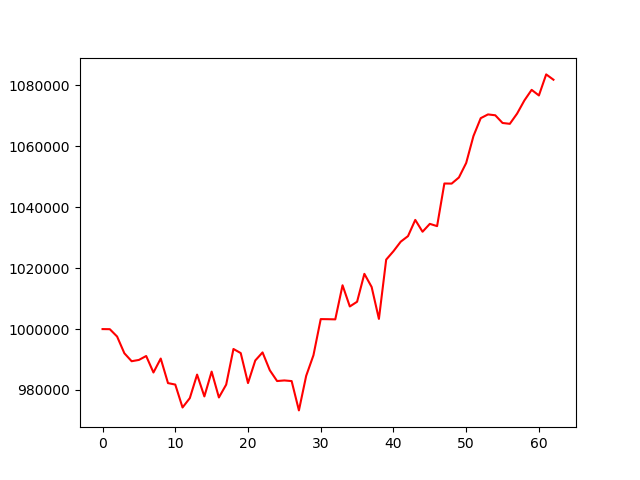

Data behind this chart, as committed beside it:
, 0
0, 1000000
1, 999965
2, 997560
3, 992060
4, 989447
5, 989873
6, 991158
7, 985743
8, 990326
9, 982259
10, 981780
11, 974252
12, 977332
13, 985056
14, 977890
15, 986035
16, 977546
17, 981762
18, 993463
19, 992119
20, 982275
21, 989690
22, 992340
23, 986471
24, 982942
25, 983136
26, 982927
27, 973298
28, 984649
29, 991414
30, 1003280
31, 1003248
32, 1003190
33, 1014387
34, 1007425
35, 1008978
36, 1018141
37, 1013828
38, 1003338
39, 1022810
40, 1025570
41, 1028703
42, 1030525
43, 1035852
44, 1031966
45, 1034554
46, 1033807
47, 1047807
48, 1047772
49, 1049784
50, 1054549
51, 1063389
52, 1069259
53, 1070492
54, 1070209
55, 1067684
56, 1067401
57, 1070756
58, 1075070
59, 1078559
... 3 more rows
